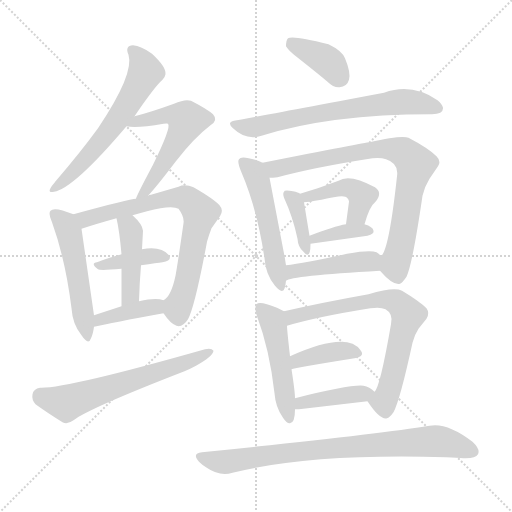
t = 0.00 s
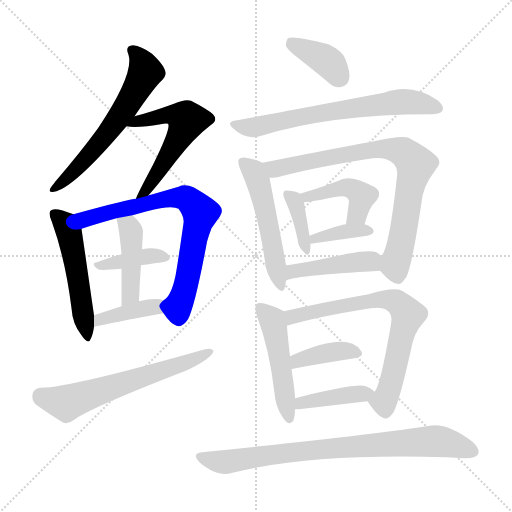
t = 2.85 s
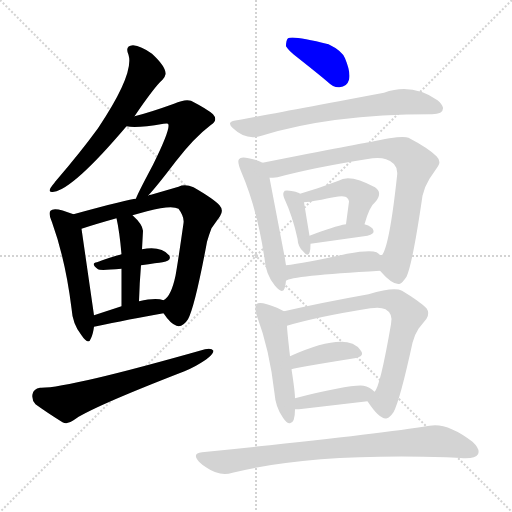
t = 5.70 s
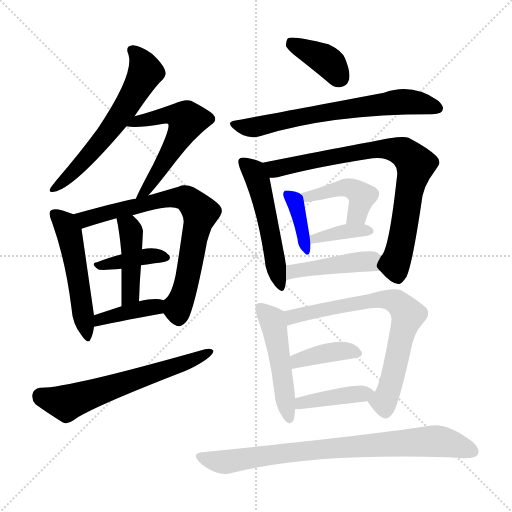
t = 8.55 s
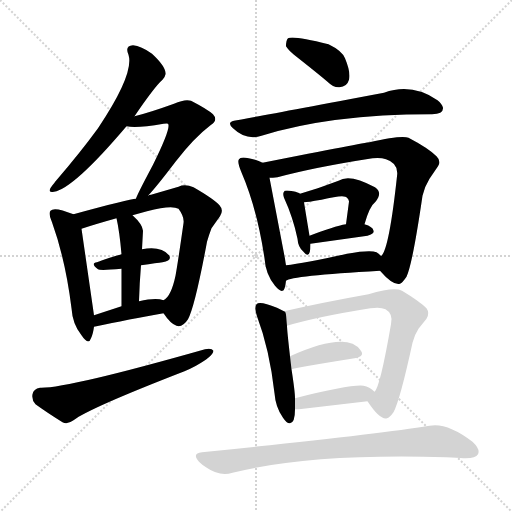
t = 11.40 s
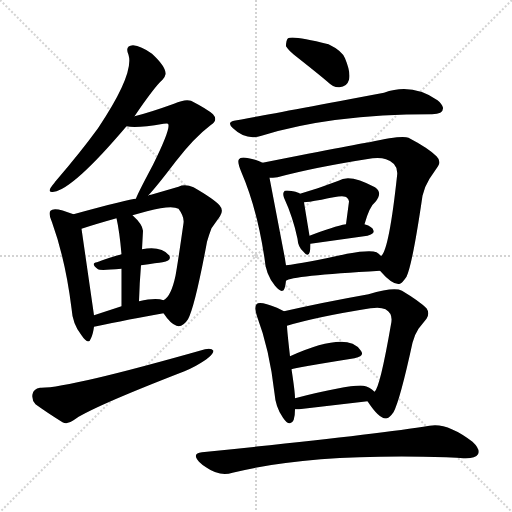
t = 14.25 s

The animated SVG that drew these frames (rendered in a browser with its animation timeline set to each time). Animation: 21 CSS @keyframes rules; one cycle of 14.25 s.

<svg version="1.1" viewBox="0 0 1024 1024" xmlns="http://www.w3.org/2000/svg">
  <g stroke="lightgray" stroke-dasharray="1,1" stroke-width="1" transform="scale(4, 4)">
    <line x1="0" y1="0" x2="256" y2="256"></line>
    <line x1="256" y1="0" x2="0" y2="256"></line>
    <line x1="128" y1="0" x2="128" y2="256"></line>
    <line x1="0" y1="128" x2="256" y2="128"></line>
  </g>
<g transform="scale(1, -1) translate(0, -900)">
   <style type="text/css">
    @keyframes keyframes0 {
      from {
       stroke: blue;
       stroke-dashoffset: 606;
       stroke-width: 128;
       }
       66% {
       animation-timing-function: step-end;
       stroke: blue;
       stroke-dashoffset: 0;
       stroke-width: 128;
       }
       to {
       stroke: black;
       stroke-width: 1024;
       }
       }
       #make-me-a-hanzi-animation-0 {
         animation: keyframes0 0.743164s both;
         animation-delay: 0.000000s;
         animation-timing-function: linear;
       }
    @keyframes keyframes1 {
      from {
       stroke: blue;
       stroke-dashoffset: 555;
       stroke-width: 128;
       }
       64% {
       animation-timing-function: step-end;
       stroke: blue;
       stroke-dashoffset: 0;
       stroke-width: 128;
       }
       to {
       stroke: black;
       stroke-width: 1024;
       }
       }
       #make-me-a-hanzi-animation-1 {
         animation: keyframes1 0.701660s both;
         animation-delay: 0.743164s;
         animation-timing-function: linear;
       }
    @keyframes keyframes2 {
      from {
       stroke: blue;
       stroke-dashoffset: 516;
       stroke-width: 128;
       }
       63% {
       animation-timing-function: step-end;
       stroke: blue;
       stroke-dashoffset: 0;
       stroke-width: 128;
       }
       to {
       stroke: black;
       stroke-width: 1024;
       }
       }
       #make-me-a-hanzi-animation-2 {
         animation: keyframes2 0.669922s both;
         animation-delay: 1.444824s;
         animation-timing-function: linear;
       }
    @keyframes keyframes3 {
      from {
       stroke: blue;
       stroke-dashoffset: 734;
       stroke-width: 128;
       }
       70% {
       animation-timing-function: step-end;
       stroke: blue;
       stroke-dashoffset: 0;
       stroke-width: 128;
       }
       to {
       stroke: black;
       stroke-width: 1024;
       }
       }
       #make-me-a-hanzi-animation-3 {
         animation: keyframes3 0.847331s both;
         animation-delay: 2.114746s;
         animation-timing-function: linear;
       }
    @keyframes keyframes4 {
      from {
       stroke: blue;
       stroke-dashoffset: 386;
       stroke-width: 128;
       }
       56% {
       animation-timing-function: step-end;
       stroke: blue;
       stroke-dashoffset: 0;
       stroke-width: 128;
       }
       to {
       stroke: black;
       stroke-width: 1024;
       }
       }
       #make-me-a-hanzi-animation-4 {
         animation: keyframes4 0.564128s both;
         animation-delay: 2.962077s;
         animation-timing-function: linear;
       }
    @keyframes keyframes5 {
      from {
       stroke: blue;
       stroke-dashoffset: 434;
       stroke-width: 128;
       }
       59% {
       animation-timing-function: step-end;
       stroke: blue;
       stroke-dashoffset: 0;
       stroke-width: 128;
       }
       to {
       stroke: black;
       stroke-width: 1024;
       }
       }
       #make-me-a-hanzi-animation-5 {
         animation: keyframes5 0.603190s both;
         animation-delay: 3.526204s;
         animation-timing-function: linear;
       }
    @keyframes keyframes6 {
      from {
       stroke: blue;
       stroke-dashoffset: 394;
       stroke-width: 128;
       }
       56% {
       animation-timing-function: step-end;
       stroke: blue;
       stroke-dashoffset: 0;
       stroke-width: 128;
       }
       to {
       stroke: black;
       stroke-width: 1024;
       }
       }
       #make-me-a-hanzi-animation-6 {
         animation: keyframes6 0.570638s both;
         animation-delay: 4.129395s;
         animation-timing-function: linear;
       }
    @keyframes keyframes7 {
      from {
       stroke: blue;
       stroke-dashoffset: 616;
       stroke-width: 128;
       }
       67% {
       animation-timing-function: step-end;
       stroke: blue;
       stroke-dashoffset: 0;
       stroke-width: 128;
       }
       to {
       stroke: black;
       stroke-width: 1024;
       }
       }
       #make-me-a-hanzi-animation-7 {
         animation: keyframes7 0.751302s both;
         animation-delay: 4.700033s;
         animation-timing-function: linear;
       }
    @keyframes keyframes8 {
      from {
       stroke: blue;
       stroke-dashoffset: 382;
       stroke-width: 128;
       }
       55% {
       animation-timing-function: step-end;
       stroke: blue;
       stroke-dashoffset: 0;
       stroke-width: 128;
       }
       to {
       stroke: black;
       stroke-width: 1024;
       }
       }
       #make-me-a-hanzi-animation-8 {
         animation: keyframes8 0.560872s both;
         animation-delay: 5.451335s;
         animation-timing-function: linear;
       }
    @keyframes keyframes9 {
      from {
       stroke: blue;
       stroke-dashoffset: 667;
       stroke-width: 128;
       }
       68% {
       animation-timing-function: step-end;
       stroke: blue;
       stroke-dashoffset: 0;
       stroke-width: 128;
       }
       to {
       stroke: black;
       stroke-width: 1024;
       }
       }
       #make-me-a-hanzi-animation-9 {
         animation: keyframes9 0.792806s both;
         animation-delay: 6.012207s;
         animation-timing-function: linear;
       }
    @keyframes keyframes10 {
      from {
       stroke: blue;
       stroke-dashoffset: 526;
       stroke-width: 128;
       }
       63% {
       animation-timing-function: step-end;
       stroke: blue;
       stroke-dashoffset: 0;
       stroke-width: 128;
       }
       to {
       stroke: black;
       stroke-width: 1024;
       }
       }
       #make-me-a-hanzi-animation-10 {
         animation: keyframes10 0.678060s both;
         animation-delay: 6.805013s;
         animation-timing-function: linear;
       }
    @keyframes keyframes11 {
      from {
       stroke: blue;
       stroke-dashoffset: 801;
       stroke-width: 128;
       }
       72% {
       animation-timing-function: step-end;
       stroke: blue;
       stroke-dashoffset: 0;
       stroke-width: 128;
       }
       to {
       stroke: black;
       stroke-width: 1024;
       }
       }
       #make-me-a-hanzi-animation-11 {
         animation: keyframes11 0.901855s both;
         animation-delay: 7.483073s;
         animation-timing-function: linear;
       }
    @keyframes keyframes12 {
      from {
       stroke: blue;
       stroke-dashoffset: 380;
       stroke-width: 128;
       }
       55% {
       animation-timing-function: step-end;
       stroke: blue;
       stroke-dashoffset: 0;
       stroke-width: 128;
       }
       to {
       stroke: black;
       stroke-width: 1024;
       }
       }
       #make-me-a-hanzi-animation-12 {
         animation: keyframes12 0.559245s both;
         animation-delay: 8.384928s;
         animation-timing-function: linear;
       }
    @keyframes keyframes13 {
      from {
       stroke: blue;
       stroke-dashoffset: 437;
       stroke-width: 128;
       }
       59% {
       animation-timing-function: step-end;
       stroke: blue;
       stroke-dashoffset: 0;
       stroke-width: 128;
       }
       to {
       stroke: black;
       stroke-width: 1024;
       }
       }
       #make-me-a-hanzi-animation-13 {
         animation: keyframes13 0.605632s both;
         animation-delay: 8.944173s;
         animation-timing-function: linear;
       }
    @keyframes keyframes14 {
      from {
       stroke: blue;
       stroke-dashoffset: 373;
       stroke-width: 128;
       }
       55% {
       animation-timing-function: step-end;
       stroke: blue;
       stroke-dashoffset: 0;
       stroke-width: 128;
       }
       to {
       stroke: black;
       stroke-width: 1024;
       }
       }
       #make-me-a-hanzi-animation-14 {
         animation: keyframes14 0.553548s both;
         animation-delay: 9.549805s;
         animation-timing-function: linear;
       }
    @keyframes keyframes15 {
      from {
       stroke: blue;
       stroke-dashoffset: 436;
       stroke-width: 128;
       }
       59% {
       animation-timing-function: step-end;
       stroke: blue;
       stroke-dashoffset: 0;
       stroke-width: 128;
       }
       to {
       stroke: black;
       stroke-width: 1024;
       }
       }
       #make-me-a-hanzi-animation-15 {
         animation: keyframes15 0.604818s both;
         animation-delay: 10.103353s;
         animation-timing-function: linear;
       }
    @keyframes keyframes16 {
      from {
       stroke: blue;
       stroke-dashoffset: 493;
       stroke-width: 128;
       }
       62% {
       animation-timing-function: step-end;
       stroke: blue;
       stroke-dashoffset: 0;
       stroke-width: 128;
       }
       to {
       stroke: black;
       stroke-width: 1024;
       }
       }
       #make-me-a-hanzi-animation-16 {
         animation: keyframes16 0.651204s both;
         animation-delay: 10.708171s;
         animation-timing-function: linear;
       }
    @keyframes keyframes17 {
      from {
       stroke: blue;
       stroke-dashoffset: 715;
       stroke-width: 128;
       }
       70% {
       animation-timing-function: step-end;
       stroke: blue;
       stroke-dashoffset: 0;
       stroke-width: 128;
       }
       to {
       stroke: black;
       stroke-width: 1024;
       }
       }
       #make-me-a-hanzi-animation-17 {
         animation: keyframes17 0.831868s both;
         animation-delay: 11.359375s;
         animation-timing-function: linear;
       }
    @keyframes keyframes18 {
      from {
       stroke: blue;
       stroke-dashoffset: 393;
       stroke-width: 128;
       }
       56% {
       animation-timing-function: step-end;
       stroke: blue;
       stroke-dashoffset: 0;
       stroke-width: 128;
       }
       to {
       stroke: black;
       stroke-width: 1024;
       }
       }
       #make-me-a-hanzi-animation-18 {
         animation: keyframes18 0.569824s both;
         animation-delay: 12.191243s;
         animation-timing-function: linear;
       }
    @keyframes keyframes19 {
      from {
       stroke: blue;
       stroke-dashoffset: 405;
       stroke-width: 128;
       }
       57% {
       animation-timing-function: step-end;
       stroke: blue;
       stroke-dashoffset: 0;
       stroke-width: 128;
       }
       to {
       stroke: black;
       stroke-width: 1024;
       }
       }
       #make-me-a-hanzi-animation-19 {
         animation: keyframes19 0.579590s both;
         animation-delay: 12.761068s;
         animation-timing-function: linear;
       }
    @keyframes keyframes20 {
      from {
       stroke: blue;
       stroke-dashoffset: 806;
       stroke-width: 128;
       }
       72% {
       animation-timing-function: step-end;
       stroke: blue;
       stroke-dashoffset: 0;
       stroke-width: 128;
       }
       to {
       stroke: black;
       stroke-width: 1024;
       }
       }
       #make-me-a-hanzi-animation-20 {
         animation: keyframes20 0.905924s both;
         animation-delay: 13.340658s;
         animation-timing-function: linear;
       }
</style>
<path d="M 269.0 667.5 Q 309.0 726.5 325.0 740.5 Q 330.0 745.5 331.0 751.5 Q 333.0 765.5 304.0 792.5 Q 282.0 808.5 266.0 809.5 Q 249.0 808.5 257.0 790.5 Q 269.0 752.5 196.0 643.5 Q 161.0 595.5 112.0 538.5 Q 110.0 536.5 109.0 534.5 Q 90.0 512.5 108.0 516.5 Q 147.0 522.5 253.0 647.5 L 269.0 667.5 Z" fill="lightgray"></path> 
<path d="M 296.0 508.5 Q 313.0 526.5 351.0 576.5 Q 388.0 624.5 421.0 649.5 Q 437.0 659.5 426.0 671.5 Q 415.0 681.5 382.0 698.5 Q 370.0 702.5 348.0 692.5 Q 298.0 674.5 269.0 667.5 C 240.0 660.5 223.0 651.5 253.0 647.5 Q 271.0 642.5 327.0 652.5 Q 335.0 653.5 336.0 652.5 Q 343.0 645.5 306.0 570.5 Q 272.0 506.5 272.0 502.5 C 261.0 474.5 276.0 486.5 296.0 508.5 Z" fill="lightgray"></path> 
<path d="M 147.0 471.5 Q 108.0 487.5 101.0 478.5 Q 96.0 473.5 104.0 455.5 Q 131.0 380.5 143.0 283.5 Q 145.0 251.5 163.0 229.5 Q 177.0 208.5 182.0 223.5 Q 186.0 231.5 188.0 246.5 L 188.0 269.5 L 163.0 442.5 C 160.0 466.5 160.0 466.5 147.0 471.5 Z" fill="lightgray"></path> 
<path d="M 327.0 273.5 Q 341.0 252.5 353.0 248.5 Q 365.0 244.5 376.0 261.5 Q 390.0 287.5 414.0 416.5 Q 418.0 430.5 423.0 443.5 L 440.0 467.5 Q 448.0 479.5 439.0 489.5 Q 427.0 502.5 387.0 525.5 Q 370.0 532.5 357.0 526.5 L 302.0 510.5 Q 298.0 510.5 296.0 508.5 L 272.0 502.5 Q 260.0 502.5 147.0 471.5 C 118.0 463.5 134.0 433.5 163.0 442.5 Q 190.0 451.5 233.0 463.5 L 265.0 469.5 L 294.0 477.5 Q 343.0 490.5 357.0 482.5 Q 369.0 466.5 367.0 453.5 Q 355.0 369.5 351.0 348.5 Q 342.0 306.5 327.0 299.5 C 316.0 288.5 316.0 288.5 327.0 273.5 Z" fill="lightgray"></path> 
<path d="M 282.0 369.5 Q 315.0 374.5 325.0 375.5 Q 345.0 379.5 338.0 389.5 Q 322.0 408.5 284.0 401.5 L 243.0 391.5 Q 214.0 383.5 194.0 375.5 Q 180.0 373.5 196.0 361.5 Q 200.0 358.5 243.0 362.5 L 282.0 369.5 Z" fill="lightgray"></path> 
<path d="M 278.0 297.5 Q 279.0 333.5 282.0 369.5 L 284.0 401.5 L 286.0 438.5 Q 285.0 451.5 265.0 469.5 C 243.0 490.5 227.0 492.5 233.0 463.5 Q 239.0 437.5 243.0 391.5 L 243.0 362.5 Q 243.0 348.5 243.0 287.5 C 243.0 257.5 277.0 267.5 278.0 297.5 Z" fill="lightgray"></path> 
<path d="M 188.0 246.5 Q 223.0 254.5 327.0 273.5 C 357.0 278.5 356.0 290.5 327.0 299.5 Q 312.0 305.5 278.0 297.5 L 243.0 287.5 L 188.0 269.5 C 159.0 260.5 159.0 239.5 188.0 246.5 Z" fill="lightgray"></path> 
<path d="M 80.0 124.5 Q 67.0 122.5 65.0 111.5 Q 63.0 100.5 71.0 91.5 Q 93.0 75.5 125.0 55.5 Q 135.0 50.5 147.0 59.5 Q 178.0 83.5 369.0 157.5 Q 381.0 162.5 392.0 168.5 Q 426.0 187.5 427.0 198.5 Q 423.0 204.5 410.0 201.5 Q 132.0 122.5 80.0 124.5 Z" fill="lightgray"></path> 
<path d="M 572.0 807.5 Q 576.0 800.5 588.0 790.5 Q 635.0 753.5 655.0 736.5 Q 667.0 724.5 679.0 725.5 Q 694.0 726.5 698.0 740.5 Q 702.0 754.5 690.0 783.5 Q 684.0 798.5 657.0 811.5 Q 586.0 829.5 576.0 823.5 Q 572.0 819.5 572.0 807.5 Z" fill="lightgray"></path> 
<path d="M 468.0 658.5 Q 453.0 655.5 466.0 643.5 Q 492.0 618.5 523.0 628.5 Q 661.0 671.5 862.0 671.5 L 864.0 671.5 Q 887.0 671.5 886.0 684.5 Q 884.0 692.5 875.0 699.5 Q 824.0 734.5 768.0 714.5 Q 492.0 662.5 468.0 658.5 Z" fill="lightgray"></path> 
<path d="M 525.0 574.5 Q 521.0 576.5 516.0 578.5 Q 482.0 589.5 478.0 581.5 Q 474.0 577.5 482.0 557.5 Q 514.0 483.5 529.0 383.5 Q 531.0 351.5 550.0 328.5 Q 560.0 316.5 565.0 318.5 Q 570.0 318.5 572.0 338.5 L 572.0 369.5 Q 571.0 374.5 570.0 382.5 L 539.0 544.5 C 534.0 570.5 534.0 570.5 525.0 574.5 Z" fill="lightgray"></path> 
<path d="M 760.0 358.5 Q 786.0 328.5 800.0 332.5 Q 805.0 334.5 813.0 346.5 Q 825.0 371.5 845.0 508.5 Q 849.0 526.5 859.0 542.5 L 876.0 567.5 Q 883.0 577.5 873.0 587.5 Q 857.0 603.5 817.0 624.5 Q 804.0 630.5 739.0 615.5 Q 732.0 615.5 525.0 574.5 C 496.0 568.5 509.0 541.5 539.0 544.5 Q 545.0 544.5 555.0 545.5 Q 629.0 565.5 745.0 583.5 Q 761.0 585.5 772.0 581.5 Q 798.0 573.5 794.0 547.5 Q 778.0 399.5 762.0 387.5 C 751.0 367.5 751.0 367.5 760.0 358.5 Z" fill="lightgray"></path> 
<path d="M 600.0 512.5 Q 597.0 515.5 586.0 517.5 Q 568.0 520.5 568.0 516.5 Q 565.0 513.5 568.0 504.5 Q 586.0 465.5 595.0 422.5 Q 596.0 406.5 606.0 397.5 Q 612.0 390.5 615.0 390.5 Q 621.0 390.5 621.0 412.5 L 619.0 428.5 Q 612.0 470.5 608.0 495.5 C 606.0 508.5 606.0 508.5 600.0 512.5 Z" fill="lightgray"></path> 
<path d="M 729.0 451.5 Q 739.0 487.5 751.0 496.5 Q 766.0 514.5 750.0 525.5 Q 699.0 553.5 677.0 538.5 Q 641.0 524.5 600.0 512.5 C 571.0 503.5 578.0 492.5 608.0 495.5 Q 614.0 495.5 643.0 500.5 Q 690.0 512.5 694.0 504.5 Q 697.0 502.5 698.0 497.5 Q 698.0 496.5 692.0 451.5 C 688.0 421.5 721.0 422.5 729.0 451.5 Z" fill="lightgray"></path> 
<path d="M 621.0 412.5 L 735.0 428.5 Q 749.0 432.5 747.0 438.5 Q 746.0 446.5 729.0 451.5 L 692.0 451.5 Q 668.0 447.5 619.0 428.5 C 591.0 417.5 591.0 408.5 621.0 412.5 Z" fill="lightgray"></path> 
<path d="M 572.0 338.5 Q 581.0 348.5 760.0 358.5 C 786.0 359.5 782.0 364.5 762.0 387.5 Q 759.0 392.5 753.0 395.5 Q 740.0 400.5 694.0 392.5 Q 608.0 373.5 572.0 369.5 C 542.0 365.5 545.0 325.5 572.0 338.5 Z" fill="lightgray"></path> 
<path d="M 568.0 277.5 Q 565.0 279.5 554.0 284.5 Q 519.0 298.5 513.0 291.5 Q 508.0 285.5 514.0 267.5 Q 539.0 201.5 549.0 113.5 Q 551.0 85.5 566.0 64.5 Q 574.0 52.5 580.0 53.5 Q 590.0 54.5 590.0 81.5 L 590.0 103.5 Q 590.0 116.5 583.0 161.5 L 580.0 187.5 Q 574.0 240.5 574.0 248.5 C 572.0 275.5 572.0 275.5 568.0 277.5 Z" fill="lightgray"></path> 
<path d="M 735.0 97.5 Q 760.0 59.5 774.0 63.5 Q 779.0 64.5 787.0 75.5 Q 800.0 99.5 825.0 214.5 Q 829.0 230.5 837.0 242.5 L 853.0 262.5 Q 860.0 273.5 853.0 283.5 Q 839.0 297.5 804.0 318.5 Q 788.0 326.5 737.0 311.5 Q 647.0 295.5 568.0 277.5 C 539.0 270.5 545.0 240.5 574.0 248.5 Q 634.0 266.5 741.0 283.5 Q 761.0 286.5 771.0 281.5 Q 787.0 272.5 782.0 251.5 Q 760.0 124.5 749.0 116.5 C 737.0 93.5 733.0 101.5 735.0 97.5 Z" fill="lightgray"></path> 
<path d="M 583.0 161.5 Q 590.0 164.5 709.0 183.5 Q 731.0 187.5 721.0 199.5 Q 694.0 238.5 580.0 187.5 C 553.0 175.5 554.0 153.5 583.0 161.5 Z" fill="lightgray"></path> 
<path d="M 590.0 81.5 L 598.0 81.5 L 735.0 97.5 C 765.0 100.5 766.0 101.5 749.0 116.5 Q 739.0 126.5 727.0 128.5 Q 701.0 131.5 590.0 103.5 C 561.0 96.5 560.0 81.5 590.0 81.5 Z" fill="lightgray"></path> 
<path d="M 404.0 -4.5 Q 383.0 -6.5 398.0 -23.5 Q 405.0 -30.5 412.0 -34.5 Q 439.0 -53.5 465.0 -45.5 Q 621.0 -6.5 892.0 -14.5 Q 896.0 -14.5 927.0 -16.5 Q 951.0 -17.5 956.0 -8.5 Q 961.0 1.5 945.0 16.5 Q 894.0 55.5 859.0 48.5 Q 748.0 30.5 404.0 -4.5 Z" fill="lightgray"></path> 
      <clipPath id="make-me-a-hanzi-clip-0">
      <path d="M 269.0 667.5 Q 309.0 726.5 325.0 740.5 Q 330.0 745.5 331.0 751.5 Q 333.0 765.5 304.0 792.5 Q 282.0 808.5 266.0 809.5 Q 249.0 808.5 257.0 790.5 Q 269.0 752.5 196.0 643.5 Q 161.0 595.5 112.0 538.5 Q 110.0 536.5 109.0 534.5 Q 90.0 512.5 108.0 516.5 Q 147.0 522.5 253.0 647.5 L 269.0 667.5 Z" fill="lightgray"></path>
      </clipPath>
      <path clip-path="url(#make-me-a-hanzi-clip-0)" d="M 265.0 798.5 L 284.0 776.5 L 290.0 752.5 L 256.0 690.5 L 176.0 586.5 L 115.0 527.5 L 106.0 525.5 " fill="none" id="make-me-a-hanzi-animation-0" stroke-dasharray="478 956" stroke-linecap="round"></path>

      <clipPath id="make-me-a-hanzi-clip-1">
      <path d="M 296.0 508.5 Q 313.0 526.5 351.0 576.5 Q 388.0 624.5 421.0 649.5 Q 437.0 659.5 426.0 671.5 Q 415.0 681.5 382.0 698.5 Q 370.0 702.5 348.0 692.5 Q 298.0 674.5 269.0 667.5 C 240.0 660.5 223.0 651.5 253.0 647.5 Q 271.0 642.5 327.0 652.5 Q 335.0 653.5 336.0 652.5 Q 343.0 645.5 306.0 570.5 Q 272.0 506.5 272.0 502.5 C 261.0 474.5 276.0 486.5 296.0 508.5 Z" fill="lightgray"></path>
      </clipPath>
      <path clip-path="url(#make-me-a-hanzi-clip-1)" d="M 258.0 651.5 L 347.0 671.5 L 374.0 659.5 L 322.0 562.5 L 279.0 509.5 " fill="none" id="make-me-a-hanzi-animation-1" stroke-dasharray="427 854" stroke-linecap="round"></path>

      <clipPath id="make-me-a-hanzi-clip-2">
      <path d="M 147.0 471.5 Q 108.0 487.5 101.0 478.5 Q 96.0 473.5 104.0 455.5 Q 131.0 380.5 143.0 283.5 Q 145.0 251.5 163.0 229.5 Q 177.0 208.5 182.0 223.5 Q 186.0 231.5 188.0 246.5 L 188.0 269.5 L 163.0 442.5 C 160.0 466.5 160.0 466.5 147.0 471.5 Z" fill="lightgray"></path>
      </clipPath>
      <path clip-path="url(#make-me-a-hanzi-clip-2)" d="M 108.0 472.5 L 129.0 455.5 L 138.0 435.5 L 173.0 227.5 " fill="none" id="make-me-a-hanzi-animation-2" stroke-dasharray="388 776" stroke-linecap="round"></path>

      <clipPath id="make-me-a-hanzi-clip-3">
      <path d="M 327.0 273.5 Q 341.0 252.5 353.0 248.5 Q 365.0 244.5 376.0 261.5 Q 390.0 287.5 414.0 416.5 Q 418.0 430.5 423.0 443.5 L 440.0 467.5 Q 448.0 479.5 439.0 489.5 Q 427.0 502.5 387.0 525.5 Q 370.0 532.5 357.0 526.5 L 302.0 510.5 Q 298.0 510.5 296.0 508.5 L 272.0 502.5 Q 260.0 502.5 147.0 471.5 C 118.0 463.5 134.0 433.5 163.0 442.5 Q 190.0 451.5 233.0 463.5 L 265.0 469.5 L 294.0 477.5 Q 343.0 490.5 357.0 482.5 Q 369.0 466.5 367.0 453.5 Q 355.0 369.5 351.0 348.5 Q 342.0 306.5 327.0 299.5 C 316.0 288.5 316.0 288.5 327.0 273.5 Z" fill="lightgray"></path>
      </clipPath>
      <path clip-path="url(#make-me-a-hanzi-clip-3)" d="M 160.0 472.5 L 171.0 461.5 L 327.0 501.5 L 369.0 504.5 L 382.0 496.5 L 401.0 474.5 L 376.0 344.5 L 355.0 286.5 L 357.0 265.5 " fill="none" id="make-me-a-hanzi-animation-3" stroke-dasharray="606 1212" stroke-linecap="round"></path>

      <clipPath id="make-me-a-hanzi-clip-4">
      <path d="M 282.0 369.5 Q 315.0 374.5 325.0 375.5 Q 345.0 379.5 338.0 389.5 Q 322.0 408.5 284.0 401.5 L 243.0 391.5 Q 214.0 383.5 194.0 375.5 Q 180.0 373.5 196.0 361.5 Q 200.0 358.5 243.0 362.5 L 282.0 369.5 Z" fill="lightgray"></path>
      </clipPath>
      <path clip-path="url(#make-me-a-hanzi-clip-4)" d="M 201.0 369.5 L 294.0 387.5 L 329.0 384.5 " fill="none" id="make-me-a-hanzi-animation-4" stroke-dasharray="258 516" stroke-linecap="round"></path>

      <clipPath id="make-me-a-hanzi-clip-5">
      <path d="M 278.0 297.5 Q 279.0 333.5 282.0 369.5 L 284.0 401.5 L 286.0 438.5 Q 285.0 451.5 265.0 469.5 C 243.0 490.5 227.0 492.5 233.0 463.5 Q 239.0 437.5 243.0 391.5 L 243.0 362.5 Q 243.0 348.5 243.0 287.5 C 243.0 257.5 277.0 267.5 278.0 297.5 Z" fill="lightgray"></path>
      </clipPath>
      <path clip-path="url(#make-me-a-hanzi-clip-5)" d="M 239.0 458.5 L 258.0 446.5 L 262.0 433.5 L 261.0 311.5 L 246.0 298.5 " fill="none" id="make-me-a-hanzi-animation-5" stroke-dasharray="306 612" stroke-linecap="round"></path>

      <clipPath id="make-me-a-hanzi-clip-6">
      <path d="M 188.0 246.5 Q 223.0 254.5 327.0 273.5 C 357.0 278.5 356.0 290.5 327.0 299.5 Q 312.0 305.5 278.0 297.5 L 243.0 287.5 L 188.0 269.5 C 159.0 260.5 159.0 239.5 188.0 246.5 Z" fill="lightgray"></path>
      </clipPath>
      <path clip-path="url(#make-me-a-hanzi-clip-6)" d="M 191.0 252.5 L 211.0 263.5 L 310.0 285.5 L 321.0 293.5 " fill="none" id="make-me-a-hanzi-animation-6" stroke-dasharray="266 532" stroke-linecap="round"></path>

      <clipPath id="make-me-a-hanzi-clip-7">
      <path d="M 80.0 124.5 Q 67.0 122.5 65.0 111.5 Q 63.0 100.5 71.0 91.5 Q 93.0 75.5 125.0 55.5 Q 135.0 50.5 147.0 59.5 Q 178.0 83.5 369.0 157.5 Q 381.0 162.5 392.0 168.5 Q 426.0 187.5 427.0 198.5 Q 423.0 204.5 410.0 201.5 Q 132.0 122.5 80.0 124.5 Z" fill="lightgray"></path>
      </clipPath>
      <path clip-path="url(#make-me-a-hanzi-clip-7)" d="M 81.0 108.5 L 133.0 93.5 L 369.0 173.5 L 421.0 196.5 " fill="none" id="make-me-a-hanzi-animation-7" stroke-dasharray="488 976" stroke-linecap="round"></path>

      <clipPath id="make-me-a-hanzi-clip-8">
      <path d="M 572.0 807.5 Q 576.0 800.5 588.0 790.5 Q 635.0 753.5 655.0 736.5 Q 667.0 724.5 679.0 725.5 Q 694.0 726.5 698.0 740.5 Q 702.0 754.5 690.0 783.5 Q 684.0 798.5 657.0 811.5 Q 586.0 829.5 576.0 823.5 Q 572.0 819.5 572.0 807.5 Z" fill="lightgray"></path>
      </clipPath>
      <path clip-path="url(#make-me-a-hanzi-clip-8)" d="M 580.0 817.5 L 653.0 778.5 L 679.0 744.5 " fill="none" id="make-me-a-hanzi-animation-8" stroke-dasharray="254 508" stroke-linecap="round"></path>

      <clipPath id="make-me-a-hanzi-clip-9">
      <path d="M 468.0 658.5 Q 453.0 655.5 466.0 643.5 Q 492.0 618.5 523.0 628.5 Q 661.0 671.5 862.0 671.5 L 864.0 671.5 Q 887.0 671.5 886.0 684.5 Q 884.0 692.5 875.0 699.5 Q 824.0 734.5 768.0 714.5 Q 492.0 662.5 468.0 658.5 Z" fill="lightgray"></path>
      </clipPath>
      <path clip-path="url(#make-me-a-hanzi-clip-9)" d="M 471.0 650.5 L 512.0 645.5 L 618.0 670.5 L 758.0 692.5 L 808.0 696.5 L 845.0 693.5 L 875.0 683.5 " fill="none" id="make-me-a-hanzi-animation-9" stroke-dasharray="539 1078" stroke-linecap="round"></path>

      <clipPath id="make-me-a-hanzi-clip-10">
      <path d="M 525.0 574.5 Q 521.0 576.5 516.0 578.5 Q 482.0 589.5 478.0 581.5 Q 474.0 577.5 482.0 557.5 Q 514.0 483.5 529.0 383.5 Q 531.0 351.5 550.0 328.5 Q 560.0 316.5 565.0 318.5 Q 570.0 318.5 572.0 338.5 L 572.0 369.5 Q 571.0 374.5 570.0 382.5 L 539.0 544.5 C 534.0 570.5 534.0 570.5 525.0 574.5 Z" fill="lightgray"></path>
      </clipPath>
      <path clip-path="url(#make-me-a-hanzi-clip-10)" d="M 484.0 576.5 L 508.0 556.5 L 515.0 539.5 L 563.0 324.5 " fill="none" id="make-me-a-hanzi-animation-10" stroke-dasharray="398 796" stroke-linecap="round"></path>

      <clipPath id="make-me-a-hanzi-clip-11">
      <path d="M 760.0 358.5 Q 786.0 328.5 800.0 332.5 Q 805.0 334.5 813.0 346.5 Q 825.0 371.5 845.0 508.5 Q 849.0 526.5 859.0 542.5 L 876.0 567.5 Q 883.0 577.5 873.0 587.5 Q 857.0 603.5 817.0 624.5 Q 804.0 630.5 739.0 615.5 Q 732.0 615.5 525.0 574.5 C 496.0 568.5 509.0 541.5 539.0 544.5 Q 545.0 544.5 555.0 545.5 Q 629.0 565.5 745.0 583.5 Q 761.0 585.5 772.0 581.5 Q 798.0 573.5 794.0 547.5 Q 778.0 399.5 762.0 387.5 C 751.0 367.5 751.0 367.5 760.0 358.5 Z" fill="lightgray"></path>
      </clipPath>
      <path clip-path="url(#make-me-a-hanzi-clip-11)" d="M 540.0 575.5 L 546.0 565.5 L 557.0 562.5 L 754.0 602.5 L 776.0 603.5 L 810.0 594.5 L 832.0 570.5 L 791.0 375.5 L 796.0 343.5 " fill="none" id="make-me-a-hanzi-animation-11" stroke-dasharray="673 1346" stroke-linecap="round"></path>

      <clipPath id="make-me-a-hanzi-clip-12">
      <path d="M 600.0 512.5 Q 597.0 515.5 586.0 517.5 Q 568.0 520.5 568.0 516.5 Q 565.0 513.5 568.0 504.5 Q 586.0 465.5 595.0 422.5 Q 596.0 406.5 606.0 397.5 Q 612.0 390.5 615.0 390.5 Q 621.0 390.5 621.0 412.5 L 619.0 428.5 Q 612.0 470.5 608.0 495.5 C 606.0 508.5 606.0 508.5 600.0 512.5 Z" fill="lightgray"></path>
      </clipPath>
      <path clip-path="url(#make-me-a-hanzi-clip-12)" d="M 574.0 510.5 L 588.0 500.5 L 593.0 487.5 L 613.0 396.5 " fill="none" id="make-me-a-hanzi-animation-12" stroke-dasharray="252 504" stroke-linecap="round"></path>

      <clipPath id="make-me-a-hanzi-clip-13">
      <path d="M 729.0 451.5 Q 739.0 487.5 751.0 496.5 Q 766.0 514.5 750.0 525.5 Q 699.0 553.5 677.0 538.5 Q 641.0 524.5 600.0 512.5 C 571.0 503.5 578.0 492.5 608.0 495.5 Q 614.0 495.5 643.0 500.5 Q 690.0 512.5 694.0 504.5 Q 697.0 502.5 698.0 497.5 Q 698.0 496.5 692.0 451.5 C 688.0 421.5 721.0 422.5 729.0 451.5 Z" fill="lightgray"></path>
      </clipPath>
      <path clip-path="url(#make-me-a-hanzi-clip-13)" d="M 608.0 510.5 L 619.0 506.5 L 689.0 525.5 L 703.0 523.5 L 724.0 508.5 L 715.0 471.5 L 698.0 463.5 " fill="none" id="make-me-a-hanzi-animation-13" stroke-dasharray="309 618" stroke-linecap="round"></path>

      <clipPath id="make-me-a-hanzi-clip-14">
      <path d="M 621.0 412.5 L 735.0 428.5 Q 749.0 432.5 747.0 438.5 Q 746.0 446.5 729.0 451.5 L 692.0 451.5 Q 668.0 447.5 619.0 428.5 C 591.0 417.5 591.0 408.5 621.0 412.5 Z" fill="lightgray"></path>
      </clipPath>
      <path clip-path="url(#make-me-a-hanzi-clip-14)" d="M 628.0 417.5 L 631.0 425.5 L 678.0 435.5 L 738.0 437.5 " fill="none" id="make-me-a-hanzi-animation-14" stroke-dasharray="245 490" stroke-linecap="round"></path>

      <clipPath id="make-me-a-hanzi-clip-15">
      <path d="M 572.0 338.5 Q 581.0 348.5 760.0 358.5 C 786.0 359.5 782.0 364.5 762.0 387.5 Q 759.0 392.5 753.0 395.5 Q 740.0 400.5 694.0 392.5 Q 608.0 373.5 572.0 369.5 C 542.0 365.5 545.0 325.5 572.0 338.5 Z" fill="lightgray"></path>
      </clipPath>
      <path clip-path="url(#make-me-a-hanzi-clip-15)" d="M 575.0 347.5 L 590.0 358.5 L 707.0 376.5 L 738.0 376.5 L 745.0 366.5 " fill="none" id="make-me-a-hanzi-animation-15" stroke-dasharray="308 616" stroke-linecap="round"></path>

      <clipPath id="make-me-a-hanzi-clip-16">
      <path d="M 568.0 277.5 Q 565.0 279.5 554.0 284.5 Q 519.0 298.5 513.0 291.5 Q 508.0 285.5 514.0 267.5 Q 539.0 201.5 549.0 113.5 Q 551.0 85.5 566.0 64.5 Q 574.0 52.5 580.0 53.5 Q 590.0 54.5 590.0 81.5 L 590.0 103.5 Q 590.0 116.5 583.0 161.5 L 580.0 187.5 Q 574.0 240.5 574.0 248.5 C 572.0 275.5 572.0 275.5 568.0 277.5 Z" fill="lightgray"></path>
      </clipPath>
      <path clip-path="url(#make-me-a-hanzi-clip-16)" d="M 519.0 285.5 L 548.0 250.5 L 579.0 61.5 " fill="none" id="make-me-a-hanzi-animation-16" stroke-dasharray="365 730" stroke-linecap="round"></path>

      <clipPath id="make-me-a-hanzi-clip-17">
      <path d="M 735.0 97.5 Q 760.0 59.5 774.0 63.5 Q 779.0 64.5 787.0 75.5 Q 800.0 99.5 825.0 214.5 Q 829.0 230.5 837.0 242.5 L 853.0 262.5 Q 860.0 273.5 853.0 283.5 Q 839.0 297.5 804.0 318.5 Q 788.0 326.5 737.0 311.5 Q 647.0 295.5 568.0 277.5 C 539.0 270.5 545.0 240.5 574.0 248.5 Q 634.0 266.5 741.0 283.5 Q 761.0 286.5 771.0 281.5 Q 787.0 272.5 782.0 251.5 Q 760.0 124.5 749.0 116.5 C 737.0 93.5 733.0 101.5 735.0 97.5 Z" fill="lightgray"></path>
      </clipPath>
      <path clip-path="url(#make-me-a-hanzi-clip-17)" d="M 578.0 256.5 L 593.0 269.5 L 750.0 299.5 L 781.0 300.5 L 811.0 279.5 L 815.0 268.5 L 768.0 94.5 L 771.0 74.5 " fill="none" id="make-me-a-hanzi-animation-17" stroke-dasharray="587 1174" stroke-linecap="round"></path>

      <clipPath id="make-me-a-hanzi-clip-18">
      <path d="M 583.0 161.5 Q 590.0 164.5 709.0 183.5 Q 731.0 187.5 721.0 199.5 Q 694.0 238.5 580.0 187.5 C 553.0 175.5 554.0 153.5 583.0 161.5 Z" fill="lightgray"></path>
      </clipPath>
      <path clip-path="url(#make-me-a-hanzi-clip-18)" d="M 583.0 168.5 L 596.0 179.5 L 659.0 195.5 L 702.0 197.5 L 713.0 192.5 " fill="none" id="make-me-a-hanzi-animation-18" stroke-dasharray="265 530" stroke-linecap="round"></path>

      <clipPath id="make-me-a-hanzi-clip-19">
      <path d="M 590.0 81.5 L 598.0 81.5 L 735.0 97.5 C 765.0 100.5 766.0 101.5 749.0 116.5 Q 739.0 126.5 727.0 128.5 Q 701.0 131.5 590.0 103.5 C 561.0 96.5 560.0 81.5 590.0 81.5 Z" fill="lightgray"></path>
      </clipPath>
      <path clip-path="url(#make-me-a-hanzi-clip-19)" d="M 594.0 87.5 L 627.0 100.5 L 740.0 115.5 " fill="none" id="make-me-a-hanzi-animation-19" stroke-dasharray="277 554" stroke-linecap="round"></path>

      <clipPath id="make-me-a-hanzi-clip-20">
      <path d="M 404.0 -4.5 Q 383.0 -6.5 398.0 -23.5 Q 405.0 -30.5 412.0 -34.5 Q 439.0 -53.5 465.0 -45.5 Q 621.0 -6.5 892.0 -14.5 Q 896.0 -14.5 927.0 -16.5 Q 951.0 -17.5 956.0 -8.5 Q 961.0 1.5 945.0 16.5 Q 894.0 55.5 859.0 48.5 Q 748.0 30.5 404.0 -4.5 Z" fill="lightgray"></path>
      </clipPath>
      <path clip-path="url(#make-me-a-hanzi-clip-20)" d="M 401.0 -14.5 L 454.0 -23.5 L 625.0 0.5 L 860.0 17.5 L 894.0 14.5 L 945.0 -3.5 " fill="none" id="make-me-a-hanzi-animation-20" stroke-dasharray="678 1356" stroke-linecap="round"></path>

</g>
</svg>
